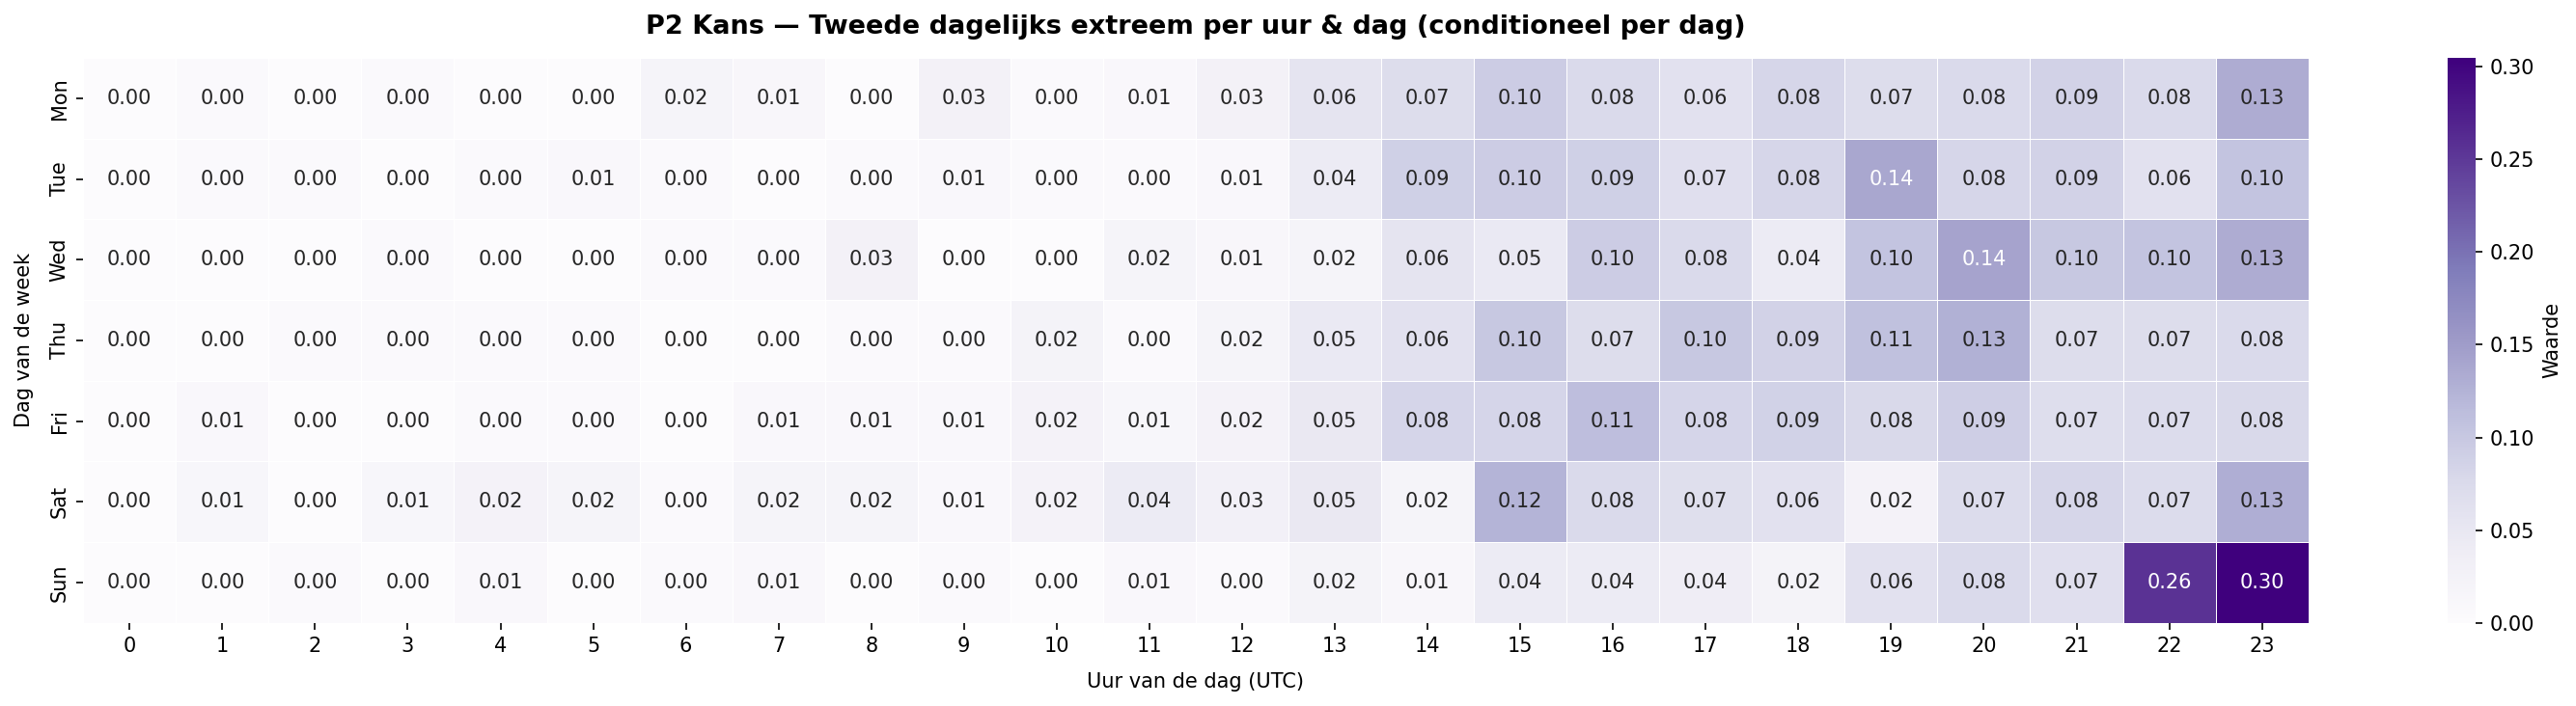

Source data for this figure (header and first rows):
, 0, 1, 2, 3, 4, 5, 6, 7, 8, 9, 10, 11, 12, 13, 14, 15, 16, 17, 18, 19, 20, 21, 22
Mon, 0, 0.004762, 0.0, 0.004762, 0.0, 0.0, 0.01905, 0.01429, 0.0, 0.02857, 0.004762, 0.009524, 0.02857, 0.05714, 0.07143, 0.09524, 0.07619, 0.0619, 0.08095, 0.07143, 0.07619, 0.08571, 0.07619
Tue, 0, 0.004762, 0.004762, 0.0, 0.004762, 0.009524, 0.004762, 0.0, 0.004762, 0.009524, 0.004762, 0.004762, 0.009524, 0.04286, 0.09048, 0.09524, 0.09048, 0.06667, 0.08095, 0.1381, 0.08095, 0.08571, 0.0619
Wed, 0, 0.0, 0.0, 0.004762, 0.0, 0.0, 0.004762, 0.004762, 0.02857, 0.0, 0.0, 0.01905, 0.01429, 0.01905, 0.05714, 0.04762, 0.09524, 0.07619, 0.04286, 0.1048, 0.1429, 0.1, 0.1048
Thu, 0, 0.0, 0.004762, 0.004762, 0.004762, 0.004762, 0.0, 0.0, 0.004762, 0.004762, 0.02381, 0.004762, 0.01905, 0.04762, 0.0619, 0.1, 0.07143, 0.1, 0.08571, 0.1095, 0.1286, 0.07143, 0.07143
Fri, 0, 0.009756, 0.0, 0.0, 0.004878, 0.004878, 0.0, 0.009756, 0.009756, 0.009756, 0.02439, 0.01463, 0.02439, 0.04878, 0.08293, 0.08293, 0.1122, 0.08293, 0.0878, 0.07805, 0.09268, 0.06829, 0.07317
Sat, 0, 0.01442, 0.0, 0.01442, 0.02404, 0.01923, 0.004808, 0.01923, 0.01923, 0.009615, 0.02404, 0.04327, 0.02885, 0.04808, 0.01923, 0.125, 0.07692, 0.06731, 0.0625, 0.02404, 0.07212, 0.08173, 0.07212
Sun, 0, 0.0, 0.004762, 0.0, 0.009524, 0.0, 0.004762, 0.009524, 0.0, 0.004762, 0.0, 0.009524, 0.004762, 0.02381, 0.01429, 0.04286, 0.04286, 0.0381, 0.02381, 0.0619, 0.07619, 0.06667, 0.2571
